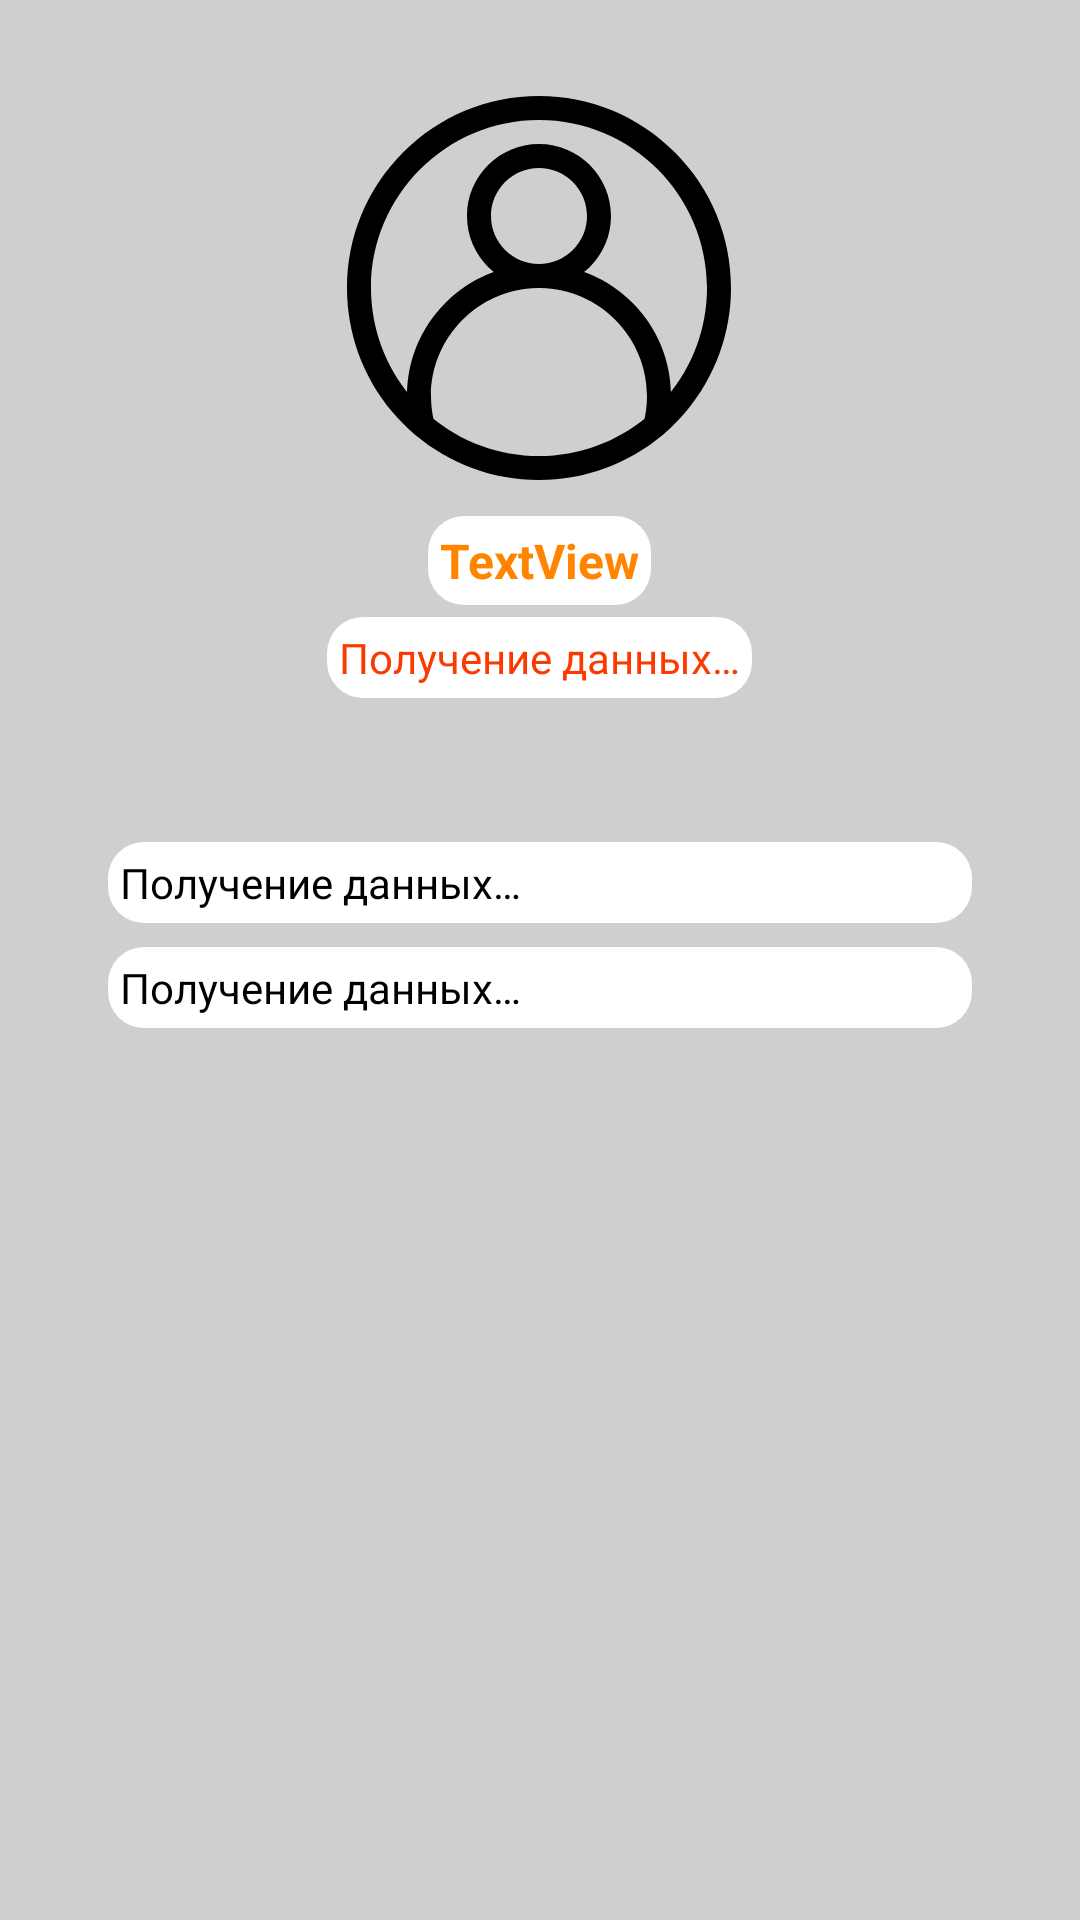

Produce the Android XML layout that renders to this screen, including the resource entries it uses.
<!-- AndroidManifest.xml: application theme Theme.RestaurantHelper -->
<!-- res/layout/fragment_profile.xml -->
<?xml version="1.0" encoding="utf-8"?>
<androidx.constraintlayout.widget.ConstraintLayout xmlns:android="http://schemas.android.com/apk/res/android"
    xmlns:app="http://schemas.android.com/apk/res-auto"
    xmlns:tools="http://schemas.android.com/tools"
    android:layout_width="match_parent"
    android:layout_height="match_parent">

    <TextView
        android:id="@+id/textViewAllTimeOverview"
        android:layout_width="0dp"
        android:layout_height="wrap_content"
        android:layout_marginStart="36dp"
        android:layout_marginTop="8dp"
        android:layout_marginEnd="36dp"
        android:background="@drawable/frame"
        android:text="@string/loading"
        app:layout_constraintEnd_toEndOf="parent"
        app:layout_constraintStart_toStartOf="parent"
        app:layout_constraintTop_toBottomOf="@+id/textViewDayOverview" />

    <ImageView
        android:id="@+id/imageView5"
        android:layout_width="128dp"
        android:layout_height="128dp"
        android:layout_marginTop="32dp"
        app:layout_constraintEnd_toEndOf="parent"
        app:layout_constraintHorizontal_bias="0.498"
        app:layout_constraintStart_toStartOf="parent"
        app:layout_constraintTop_toTopOf="parent"
        app:srcCompat="@drawable/ic_user" />

    <TextView
        android:id="@+id/textViewPersonaName"
        android:layout_width="wrap_content"
        android:layout_height="wrap_content"
        android:layout_marginTop="12dp"
        android:background="@drawable/frame"
        android:text="TextView"
        android:textColor="@color/mainorange"
        android:textSize="16sp"
        android:textStyle="bold"
        app:layout_constraintEnd_toEndOf="@+id/imageView5"
        app:layout_constraintStart_toStartOf="@+id/imageView5"
        app:layout_constraintTop_toBottomOf="@+id/imageView5" />

    <TextView
        android:id="@+id/textViewPersonaStatus"
        android:layout_width="wrap_content"
        android:layout_height="wrap_content"
        android:layout_marginTop="4dp"
        android:background="@drawable/frame"
        android:text="@string/loading"
        android:textColor="@color/redorange"
        app:layout_constraintEnd_toEndOf="@+id/imageView5"
        app:layout_constraintHorizontal_bias="0.508"
        app:layout_constraintStart_toStartOf="@+id/imageView5"
        app:layout_constraintTop_toBottomOf="@+id/textViewPersonaName" />

    <TextView
        android:id="@+id/textViewDayOverview"
        android:layout_width="0dp"
        android:layout_height="wrap_content"
        android:layout_marginStart="36dp"
        android:layout_marginTop="48dp"
        android:layout_marginEnd="36dp"
        android:background="@drawable/frame"
        android:text="@string/loading"
        app:layout_constraintEnd_toEndOf="parent"
        app:layout_constraintStart_toStartOf="parent"
        app:layout_constraintTop_toBottomOf="@+id/textViewPersonaStatus" />
</androidx.constraintlayout.widget.ConstraintLayout>
<!-- resources referenced by this layout -->
<resources>
  <color name="mainorange">#FF8400</color>
  <color name="redorange">#FA3A00</color>
  <!-- drawable frame (drawable) -->
  <?xml version="1.0" encoding="utf-8"?>
  <shape xmlns:android="http://schemas.android.com/apk/res/android" android:shape="rectangle">
      <solid android:color="@color/white" />
      <padding android:left="4dp"
          android:top="4dp"
          android:right="4dp"
          android:bottom="4dp" />
      <corners android:radius="12dp" />
  </shape>
  <!-- drawable ic_user: vector/xml drawable (drawable, 2006 chars, omitted) -->
  <string name="loading">Получение данных…</string>
  <style name="Theme.RestaurantHelper" parent="Theme.MaterialComponents.DayNight.DarkActionBar">
          
          <item name="colorPrimary">#FF9900</item>
          <item name="colorPrimaryVariant">#FF5900</item>
          <item name="colorOnPrimary">@color/white</item>
          <item name="android:colorAccent">@color/mainorange</item>
          
          <item name="colorSecondary">@color/light</item>
          <item name="colorSecondaryVariant">@color/dark</item>
          <item name="colorOnSecondary">@color/black</item>
          
          <item name="android:statusBarColor">@color/mainorange</item>
          
          <item name="android:textColor">@color/black</item>
          <item name="android:windowBackground">@color/gray</item>
      </style>
  <color name="white">#FFFFFFFF</color>
  <color name="light">#FFAF58</color>
  <color name="dark">#B34800</color>
  <color name="black">#FF000000</color>
  <color name="gray">#CFCFCF</color>
</resources>
